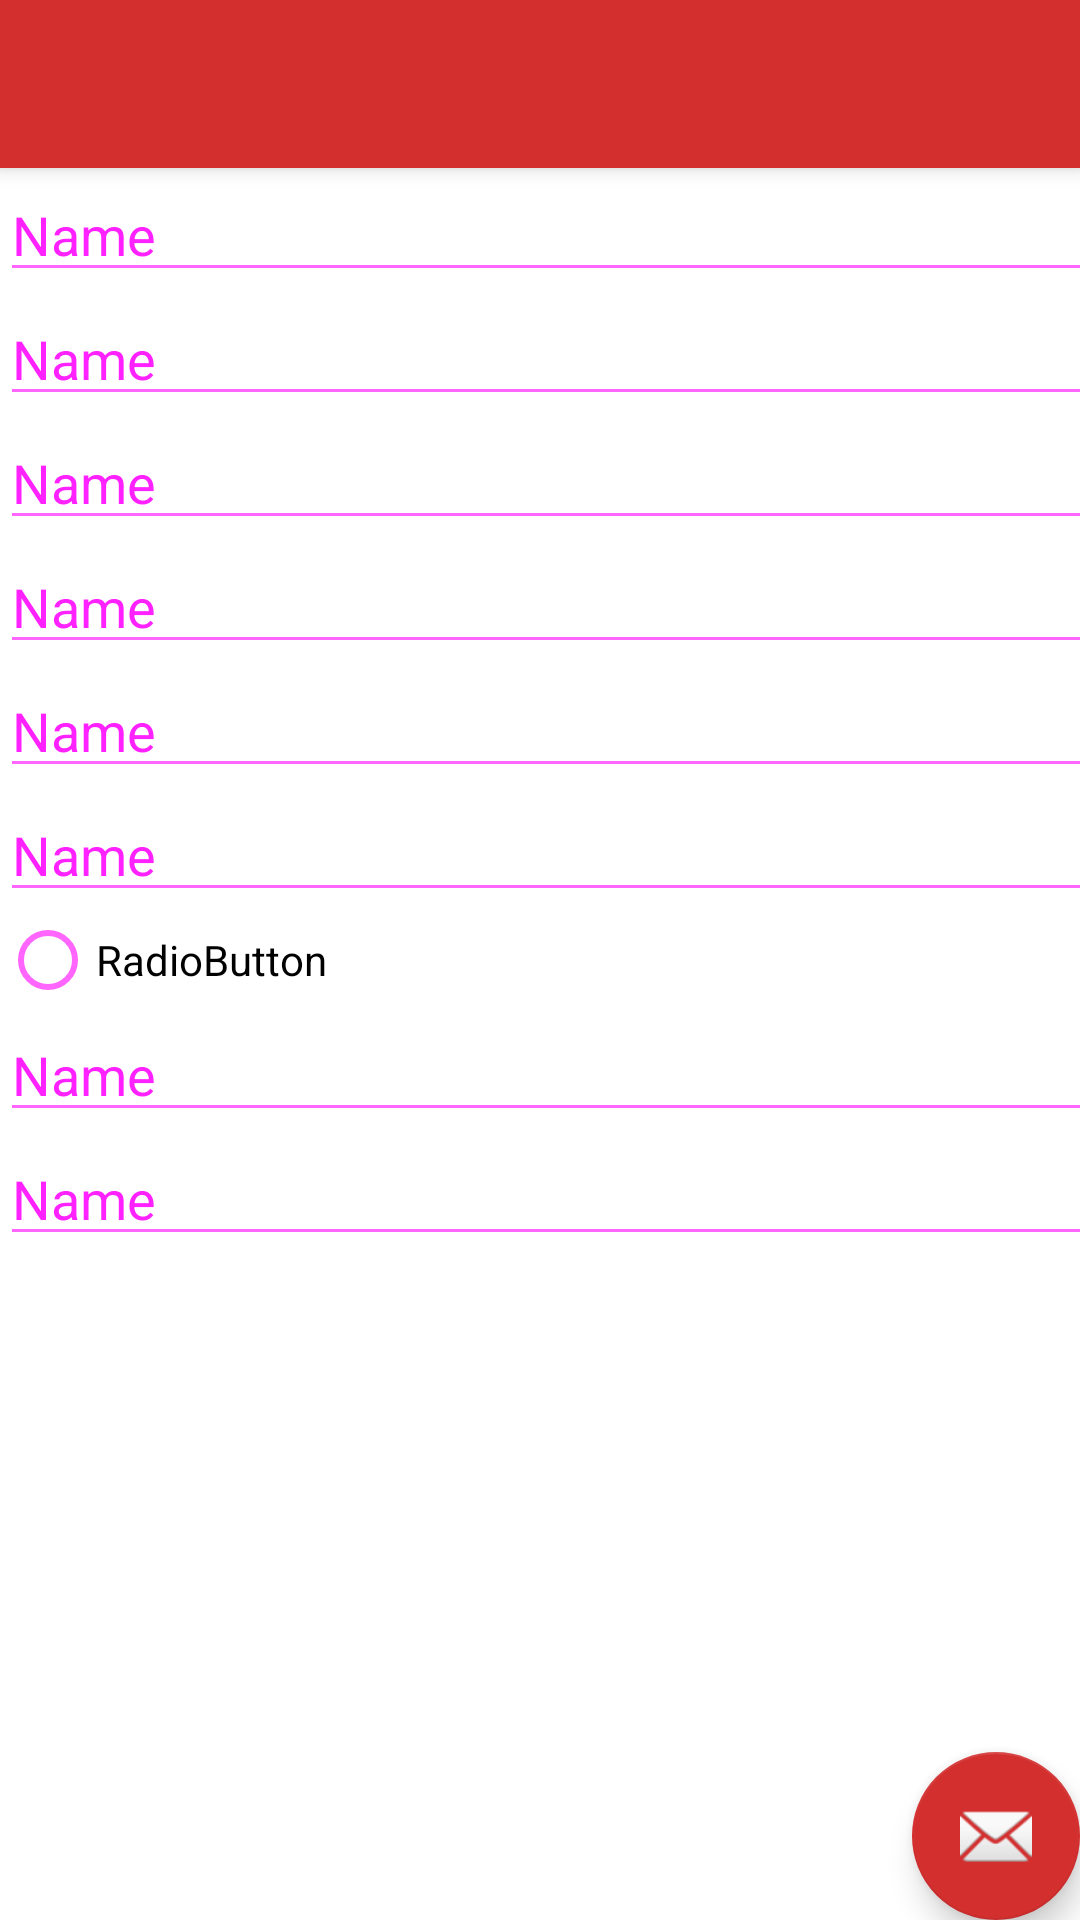

Layout XML and referenced resources for this Android screen:
<!-- AndroidManifest.xml: application theme AppTheme -->
<!-- res/layout/activity_upload_pin.xml -->
<?xml version="1.0" encoding="utf-8"?>
<android.support.design.widget.CoordinatorLayout xmlns:android="http://schemas.android.com/apk/res/android"
    xmlns:app="http://schemas.android.com/apk/res-auto"
    xmlns:tools="http://schemas.android.com/tools"
    android:layout_width="match_parent"
    android:layout_height="match_parent"
    tools:context="com.example.example.example.UploadPinActivity">

    <android.support.design.widget.AppBarLayout
        android:layout_width="match_parent"
        android:layout_height="wrap_content"
        android:theme="@style/AppTheme.AppBarOverlay">

        <android.support.v7.widget.Toolbar
            android:id="@+id/toolbar"
            android:layout_width="match_parent"
            android:layout_height="?attr/actionBarSize"
            android:background="?attr/colorPrimary"
            app:popupTheme="@style/AppTheme.PopupOverlay" />

    </android.support.design.widget.AppBarLayout>

    <include layout="@layout/content_upload_pin" />

    <android.support.design.widget.FloatingActionButton
        android:id="@+id/fab"
        android:layout_width="wrap_content"
        android:layout_height="wrap_content"
        android:layout_gravity="bottom|end"
        android:layout_margin="@dimen/fab_margin"
        app:srcCompat="@android:drawable/ic_dialog_email" />

</android.support.design.widget.CoordinatorLayout>
<!-- res/layout/content_upload_pin.xml (included above) -->
<?xml version="1.0" encoding="utf-8"?>
<android.support.constraint.ConstraintLayout xmlns:android="http://schemas.android.com/apk/res/android"
    xmlns:app="http://schemas.android.com/apk/res-auto"
    xmlns:tools="http://schemas.android.com/tools"
    android:layout_width="match_parent"
    android:layout_height="match_parent"
    app:layout_behavior="@string/appbar_scrolling_view_behavior"
    tools:context="com.example.example.example.UploadPinActivity"
    tools:showIn="@layout/activity_upload_pin">

    <LinearLayout
        android:layout_width="395dp"
        android:layout_height="wrap_content"
        android:orientation="vertical"
        tools:layout_editor_absoluteX="8dp"
        tools:layout_editor_absoluteY="8dp">

        <EditText
            android:id="@+id/editTextName"
            android:layout_width="match_parent"
            android:layout_height="wrap_content"
            android:ems="10"
            android:inputType="textPersonName"
            android:text="Name"
            tools:layout_editor_absoluteX="31dp"
            tools:layout_editor_absoluteY="41dp" />
        <EditText
            android:id="@+id/editTextDescription"
            android:layout_width="match_parent"
            android:layout_height="wrap_content"
            android:ems="10"
            android:inputType="textPersonName"
            android:text="Name"
            tools:layout_editor_absoluteX="8dp"
            tools:layout_editor_absoluteY="41dp" />


        <EditText
            android:id="@+id/editTextQuestion"
            android:layout_width="match_parent"
            android:layout_height="wrap_content"
            android:ems="10"
            android:inputType="textPersonName"
            android:text="Name"
            tools:layout_editor_absoluteX="8dp"
            tools:layout_editor_absoluteY="41dp" />



        <EditText
            android:id="@+id/editTextAnswer1"
            android:layout_width="match_parent"
            android:layout_height="wrap_content"
            android:ems="10"
            android:inputType="textPersonName"
            android:text="Name"
            tools:layout_editor_absoluteX="8dp"
            tools:layout_editor_absoluteY="41dp" />
        <EditText
            android:id="@+id/editTextAnswer2"
            android:layout_width="match_parent"
            android:layout_height="wrap_content"
            android:ems="10"
            android:inputType="textPersonName"
            android:text="Name"
            tools:layout_editor_absoluteX="8dp"
            tools:layout_editor_absoluteY="41dp" />

        <EditText
            android:id="@+id/editTextAnswer3"
            android:layout_width="match_parent"
            android:layout_height="wrap_content"
            android:ems="10"
            android:inputType="textPersonName"
            android:text="Name"
            tools:layout_editor_absoluteX="31dp"
            tools:layout_editor_absoluteY="41dp" />

        <RadioButton
            android:id="@+id/radioButton"
            android:layout_width="match_parent"
            android:layout_height="wrap_content"
            android:text="RadioButton"
            tools:layout_editor_absoluteX="0dp"
            tools:layout_editor_absoluteY="0dp" />




        <EditText
            android:id="@+id/editTextAnswer4"
            android:layout_width="match_parent"
            android:layout_height="wrap_content"
            android:ems="10"
            android:inputType="textPersonName"
            android:text="Name"
            tools:layout_editor_absoluteX="31dp"
            tools:layout_editor_absoluteY="41dp" />

        <EditText
            android:id="@+id/editText3"
            android:layout_width="match_parent"
            android:layout_height="wrap_content"
            android:ems="10"
            android:inputType="textPersonName"
            android:text="Name"
            tools:layout_editor_absoluteX="31dp"
            tools:layout_editor_absoluteY="41dp" />

    </LinearLayout>

</android.support.constraint.ConstraintLayout>
<!-- resources referenced by this layout -->
<resources>
  <style name="AppTheme.AppBarOverlay" parent="ThemeOverlay.AppCompat.Dark.ActionBar" />
  <style name="AppTheme.PopupOverlay" parent="ThemeOverlay.AppCompat.Light" />
  <style name="AppTheme" parent="Theme.AppCompat.Light.NoActionBar">
          
          <item name="colorPrimary">@color/colorPrimary</item>
          <item name="colorPrimaryDark">@color/colorPrimaryDark</item>
          <item name="colorAccent">?attr/colorPrimaryDark</item>
          <item name="android:colorForeground">?android:attr/colorForeground</item>
          <item name="android:colorBackground">@color/cardview_light_background</item>
      </style>
  <color name="colorPrimary">#D32F2F</color>
  <color name="colorPrimaryDark">#b71c1c</color>
</resources>
